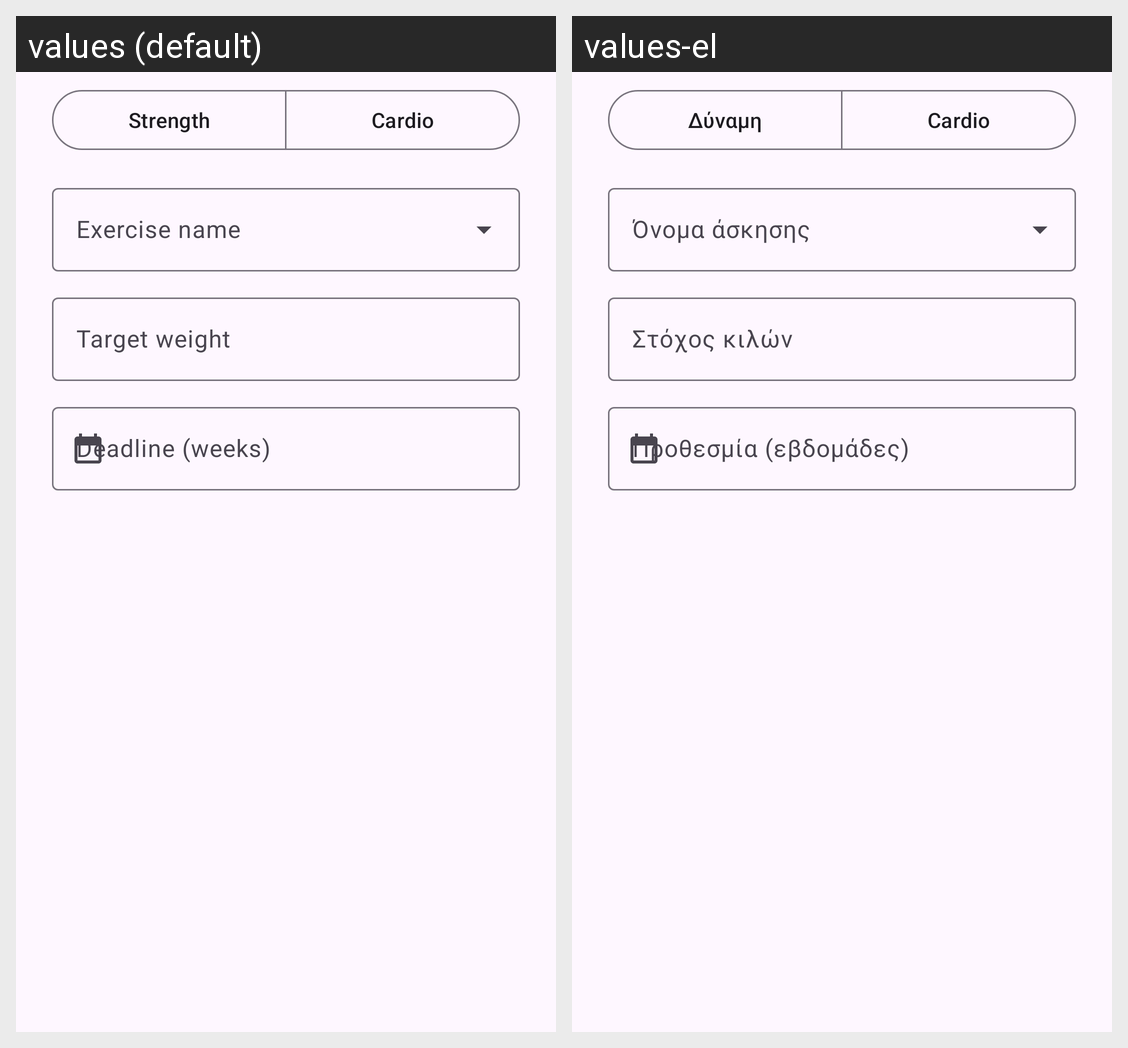

Locale-by-locale string values for the Android screen shown in this grid:
Android screen res/layout/dialog_goal.xml rendered under 2 locales, left to right: values (default), values-el. Device: Nexus 5 (rendered at 1080×1920; each locale shown at half size, 540×960, under a caption strip naming it); theme Theme.GymTracker.
Strings drawn on this screen, with the default value and each locale's value (text and hints the layout hard-codes, and strings that could not be matched under every locale, appear in the picture but are not listed):

goal_kind_strength
  values: Strength
  values-el: Δύναμη

goal_kind_cardio
  values: Cardio
  values-el: Cardio

hint_exercise_name
  values: Exercise name
  values-el: Όνομα άσκησης

hint_target_weight
  values: Target weight
  values-el: Στόχος κιλών

hint_weeks
  values: Deadline (weeks)
  values-el: Προθεσμία (εβδομάδες)
